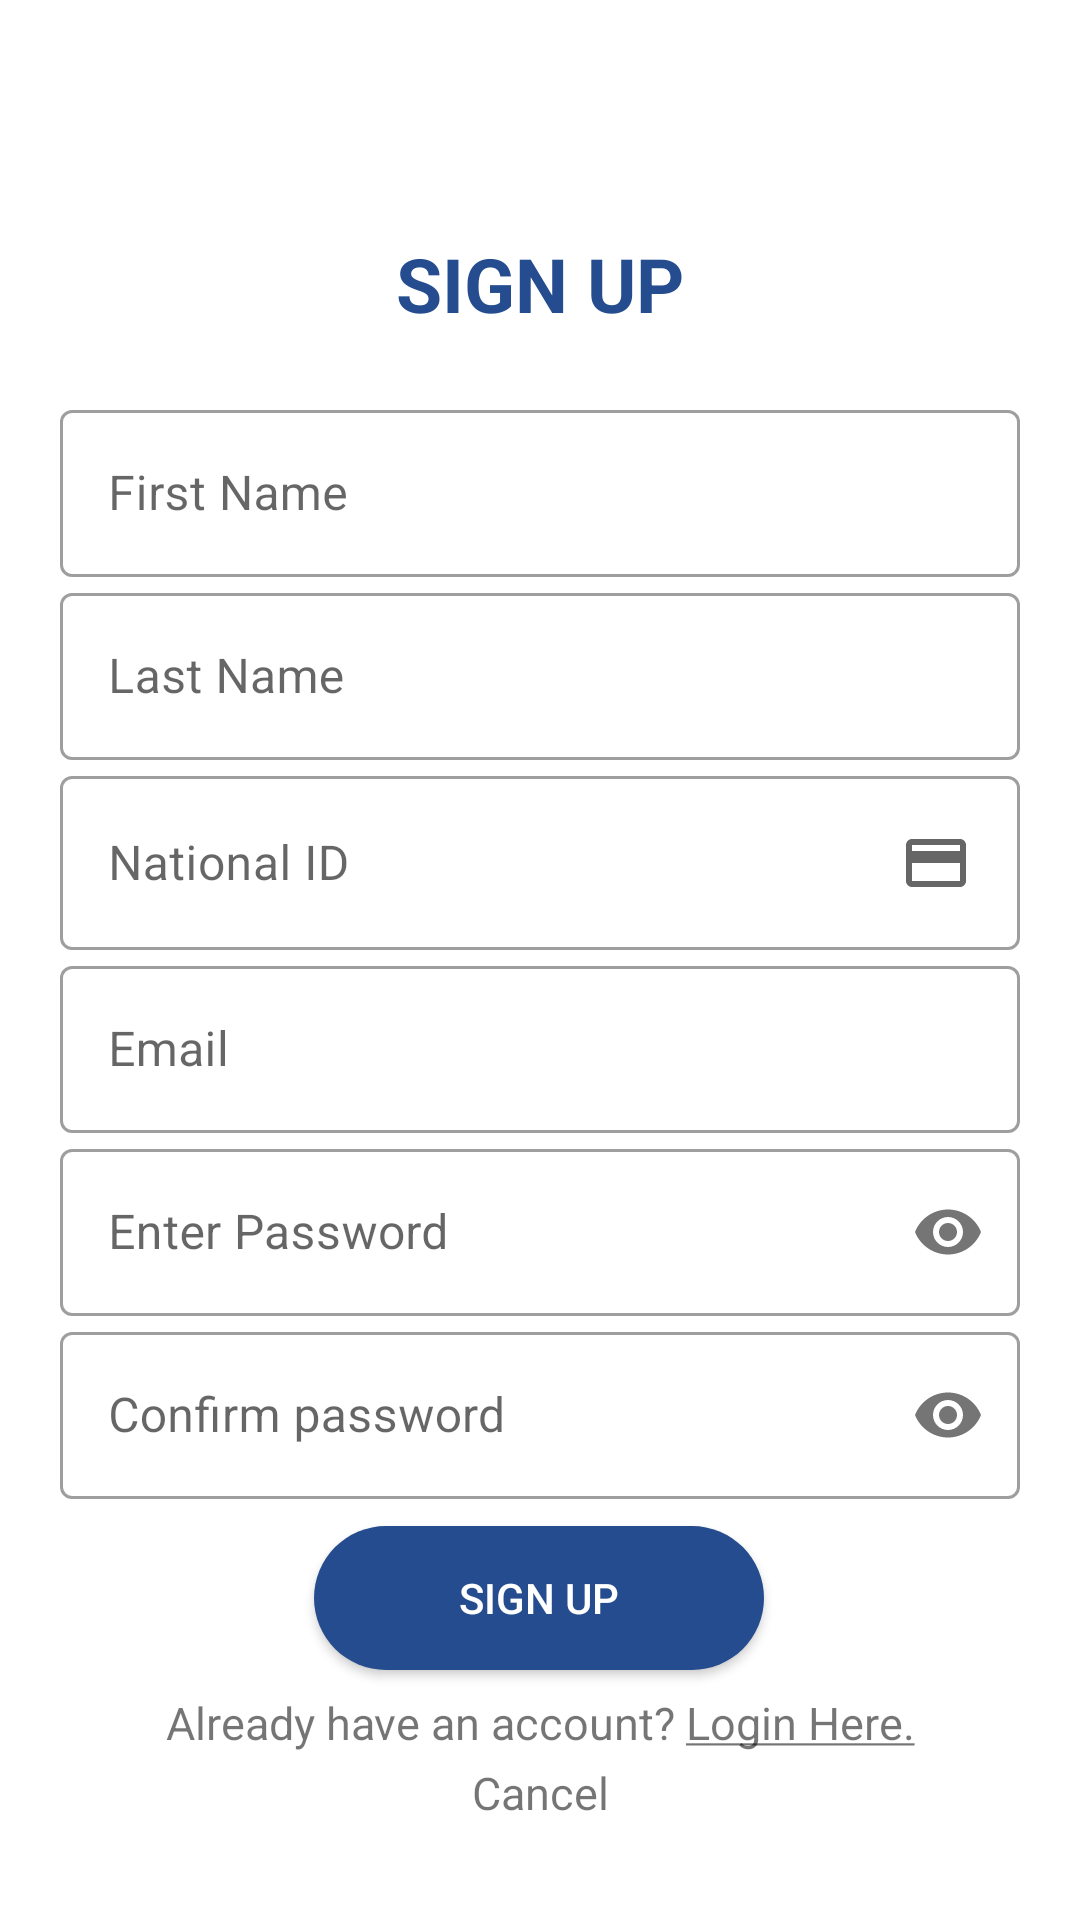

Android layout source for this screen:
<!-- AndroidManifest.xml: application theme Theme.MyREHAB -->
<!-- res/layout/activity_sign_up.xml -->
<?xml version="1.0" encoding="utf-8"?>
<androidx.core.widget.NestedScrollView xmlns:android="http://schemas.android.com/apk/res/android"
    xmlns:app="http://schemas.android.com/apk/res-auto"
    xmlns:tools="http://schemas.android.com/tools"
    android:layout_width="match_parent"
    android:layout_height="match_parent"
    android:fillViewport="true"
    tools:context=".SignUp">

    <androidx.constraintlayout.widget.ConstraintLayout
        android:layout_width="match_parent"
        android:layout_height="match_parent">

        <TextView
            android:id="@+id/textViewSignup"
            android:layout_width="match_parent"
            android:layout_height="wrap_content"
            android:text="SIGN UP"
            android:textAlignment="center"
            android:textColor="@color/green"
            android:textSize="25sp"
            android:textStyle="bold"
            app:layout_constraintBottom_toBottomOf="parent"
            app:layout_constraintEnd_toEndOf="parent"
            app:layout_constraintHorizontal_bias="0.0"
            app:layout_constraintStart_toStartOf="parent"
            app:layout_constraintTop_toTopOf="parent"
            app:layout_constraintVertical_bias="0.128" />

        <com.google.android.material.textfield.TextInputLayout
            android:id="@+id/firstNameS"
            style="@style/Widget.MaterialComponents.TextInputLayout.OutlinedBox"
            android:layout_width="match_parent"
            android:layout_height="wrap_content"
            android:layout_marginLeft="20dp"
            android:layout_marginTop="20dp"
            android:layout_marginRight="20dp"
            app:layout_constraintEnd_toEndOf="parent"
            app:layout_constraintStart_toStartOf="parent"
            app:layout_constraintTop_toBottomOf="@+id/textViewSignup"
            app:layout_constraintVertical_bias="0.127">

            <androidx.appcompat.widget.AppCompatEditText
                android:id="@+id/firstName"
                android:layout_width="match_parent"
                android:layout_height="wrap_content"
                android:hint="First Name"
                android:inputType="textCapWords" />

        </com.google.android.material.textfield.TextInputLayout>

        <com.google.android.material.textfield.TextInputLayout
            android:id="@+id/lastNameS"
            style="@style/Widget.MaterialComponents.TextInputLayout.OutlinedBox"
            android:layout_width="match_parent"
            android:layout_height="wrap_content"
            android:layout_marginLeft="20dp"
            android:layout_marginRight="20dp"
            app:layout_constraintEnd_toEndOf="parent"
            app:layout_constraintStart_toStartOf="parent"
            app:layout_constraintTop_toBottomOf="@+id/firstNameS">

            <androidx.appcompat.widget.AppCompatEditText
                android:id="@+id/lastName"
                android:layout_width="match_parent"
                android:layout_height="wrap_content"
                android:hint="Last Name"
                android:inputType="textCapWords" />

        </com.google.android.material.textfield.TextInputLayout>

        <com.google.android.material.textfield.TextInputLayout
            android:id="@+id/idS"
            style="@style/Widget.MaterialComponents.TextInputLayout.OutlinedBox"
            android:layout_width="match_parent"
            android:layout_height="wrap_content"
            android:layout_marginLeft="20dp"
            android:layout_marginRight="20dp"
            app:layout_constraintEnd_toEndOf="parent"
            app:layout_constraintHorizontal_bias="0.0"
            app:layout_constraintStart_toStartOf="parent"
            app:layout_constraintTop_toBottomOf="@+id/lastNameS"
            app:layout_constraintVertical_bias="0.057">

            <androidx.appcompat.widget.AppCompatEditText
                android:id="@+id/id"
                android:layout_width="match_parent"
                android:layout_height="wrap_content"
                android:drawableEnd="@drawable/ic_id"
                android:hint="National ID"
                android:inputType="number" />

        </com.google.android.material.textfield.TextInputLayout>

        <com.google.android.material.textfield.TextInputLayout
            android:id="@+id/emailS"
            style="@style/Widget.MaterialComponents.TextInputLayout.OutlinedBox"
            android:layout_width="match_parent"
            android:layout_height="wrap_content"
            android:layout_marginLeft="20dp"
            android:layout_marginRight="20dp"
            app:layout_constraintEnd_toEndOf="parent"
            app:layout_constraintHorizontal_bias="0.0"
            app:layout_constraintStart_toStartOf="parent"
            app:layout_constraintTop_toBottomOf="@+id/idS"
            app:layout_constraintVertical_bias="0.057">

            <androidx.appcompat.widget.AppCompatEditText
                android:id="@+id/email"
                android:layout_width="match_parent"
                android:layout_height="wrap_content"
                android:drawableEnd="@drawable/ic_email"
                android:hint="Email"
                android:inputType="textEmailAddress" />

        </com.google.android.material.textfield.TextInputLayout>

        <com.google.android.material.textfield.TextInputLayout
            android:id="@+id/passwordT"
            style="@style/Widget.MaterialComponents.TextInputLayout.OutlinedBox"
            android:layout_width="match_parent"
            android:layout_height="wrap_content"
            android:layout_marginLeft="20dp"
            android:layout_marginRight="20dp"
            app:layout_constraintBottom_toBottomOf="parent"
            app:layout_constraintEnd_toEndOf="parent"
            app:layout_constraintStart_toStartOf="parent"
            app:layout_constraintTop_toBottomOf="@+id/emailS"
            app:layout_constraintVertical_bias="0.0"
            app:passwordToggleEnabled="true">

            <androidx.appcompat.widget.AppCompatEditText
                android:id="@+id/password"
                android:layout_width="match_parent"
                android:layout_height="wrap_content"
                android:hint="Enter Password"
                android:inputType="textPassword" />

        </com.google.android.material.textfield.TextInputLayout>

        <com.google.android.material.textfield.TextInputLayout
            android:id="@+id/confirmS"
            style="@style/Widget.MaterialComponents.TextInputLayout.OutlinedBox"
            android:layout_width="match_parent"
            android:layout_height="wrap_content"
            android:layout_marginLeft="20dp"
            android:layout_marginRight="20dp"
            app:layout_constraintBottom_toBottomOf="parent"
            app:layout_constraintEnd_toEndOf="parent"
            app:layout_constraintStart_toStartOf="parent"
            app:layout_constraintTop_toBottomOf="@+id/passwordT"
            app:layout_constraintVertical_bias="0.0"
            app:passwordToggleEnabled="true">

            <androidx.appcompat.widget.AppCompatEditText
                android:id="@+id/confirm"
                android:layout_width="match_parent"
                android:layout_height="wrap_content"
                android:hint="Confirm password"
                android:inputType="textPassword" />

        </com.google.android.material.textfield.TextInputLayout>

        <Button
            android:id="@+id/signup_btn"
            android:layout_width="150dp"
            android:layout_height="wrap_content"
            android:background="@drawable/btn_bg"
            android:text="SIGN UP"
            android:textColor="@color/white"
            app:layout_constraintBottom_toBottomOf="parent"
            app:layout_constraintEnd_toEndOf="parent"
            app:layout_constraintHorizontal_bias="0.498"
            app:layout_constraintStart_toStartOf="parent"
            app:layout_constraintTop_toBottomOf="@+id/confirmS"
            app:layout_constraintVertical_bias="0.096" />

        <ProgressBar
            android:id="@+id/progress"
            android:layout_width="wrap_content"
            android:layout_height="wrap_content"
            android:indeterminateTint="@color/green"
            android:visibility="invisible"
            app:layout_constraintBottom_toBottomOf="@id/signup_btn"
            app:layout_constraintEnd_toEndOf="@id/signup_btn"
            app:layout_constraintStart_toStartOf="@id/signup_btn"
            app:layout_constraintTop_toBottomOf="@id/confirmS"
            app:layout_constraintVertical_bias="1.0" />

        <TextView
            android:id="@+id/loginS"
            android:layout_width="wrap_content"
            android:layout_height="wrap_content"
            android:text="@string/already_have_an_account_login_here"
            android:textAlignment="center"
            android:textSize="15dp"
            app:layout_constraintBottom_toBottomOf="parent"
            app:layout_constraintEnd_toEndOf="parent"
            app:layout_constraintStart_toStartOf="parent"
            app:layout_constraintTop_toBottomOf="@+id/signup_btn"
            app:layout_constraintVertical_bias="0.119" />

        <TextView
            android:id="@+id/cancelS"
            android:layout_width="wrap_content"
            android:layout_height="wrap_content"
            android:text="Cancel"
            android:textAlignment="center"
            android:textSize="15dp"
            app:layout_constraintBottom_toBottomOf="parent"
            app:layout_constraintEnd_toEndOf="parent"
            app:layout_constraintStart_toStartOf="parent"
            app:layout_constraintTop_toBottomOf="@+id/loginS"
            app:layout_constraintVertical_bias="0.089" />
    </androidx.constraintlayout.widget.ConstraintLayout>

</androidx.core.widget.NestedScrollView>
<!-- resources referenced by this layout -->
<resources>
  <color name="green">#254C8E</color>
  <color name="white">#FFFFFFFF</color>
  <!-- drawable btn_bg (drawable) -->
  <?xml version="1.0" encoding="utf-8"?>
  <shape xmlns:android="http://schemas.android.com/apk/res/android"
      android:shape="rectangle" android:padding="10dp">
      <solid android:color="@color/green"/>
      <corners android:radius="40dp"/>
  </shape>
  <!-- drawable ic_id (drawable) -->
  <vector xmlns:android="http://schemas.android.com/apk/res/android"
      android:width="24dp"
      android:height="24dp"
      android:tint="#99000000"
      android:viewportWidth="24"
      android:viewportHeight="24">
      <path
          android:fillColor="@android:color/white"
          android:pathData="M20,4L4,4c-1.11,0 -1.99,0.89 -1.99,2L2,18c0,1.11 0.89,2 2,2h16c1.11,0 2,-0.89 2,-2L22,6c0,-1.11 -0.89,-2 -2,-2zM20,18L4,18v-6h16v6zM20,8L4,8L4,6h16v2z" />
  </vector>
  <string name="already_have_an_account_login_here">Already have an account? <u>Login Here.</u></string>
  <style name="Theme.MyREHAB" parent="Base.Theme.MyREHAB" />
  <style name="Base.Theme.MyREHAB" parent="Theme.MaterialComponents.Light.DarkActionBar">
          
          <item name="colorPrimary">@color/green</item>
      </style>
</resources>
